Dataset: project_design_20242025 (GitHub, candrawij/mitigasi_skoliosis_ta). Classes: leaning backward, leaning forward, leaning left, leaning right, upright.

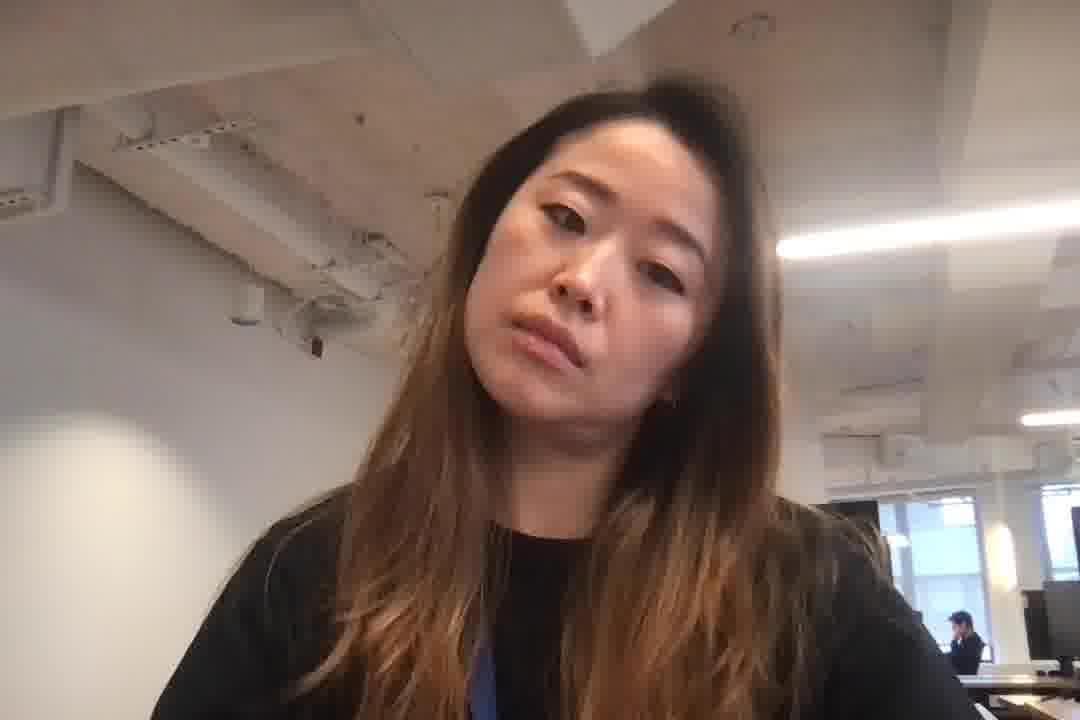
Label: leaning right

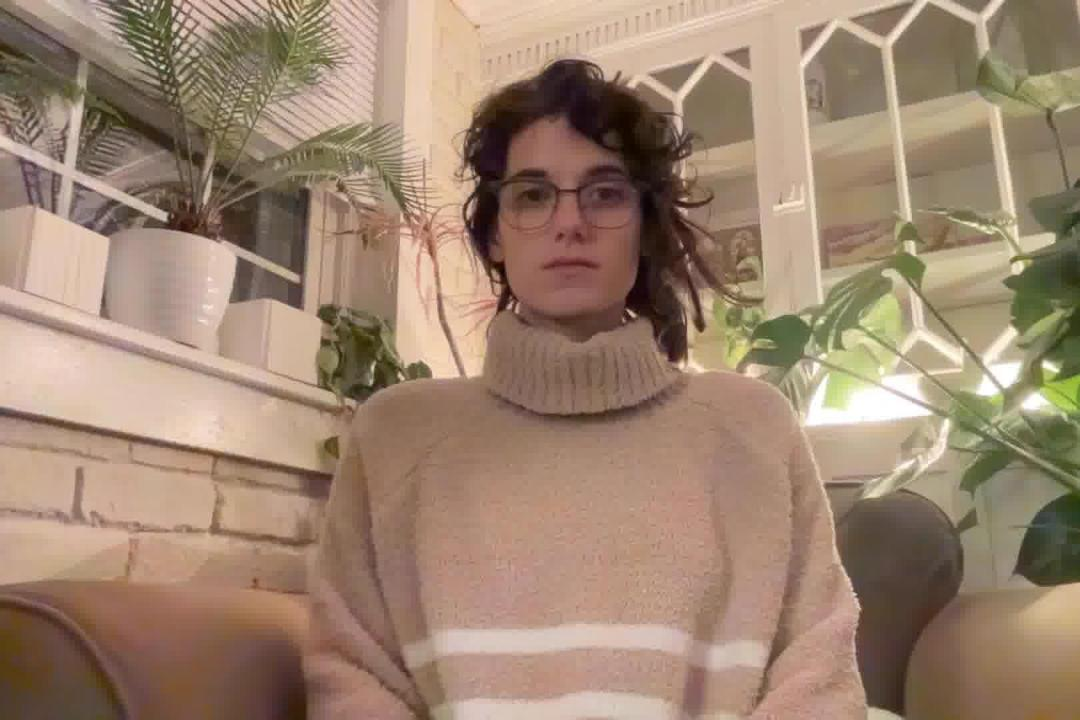
Label: upright

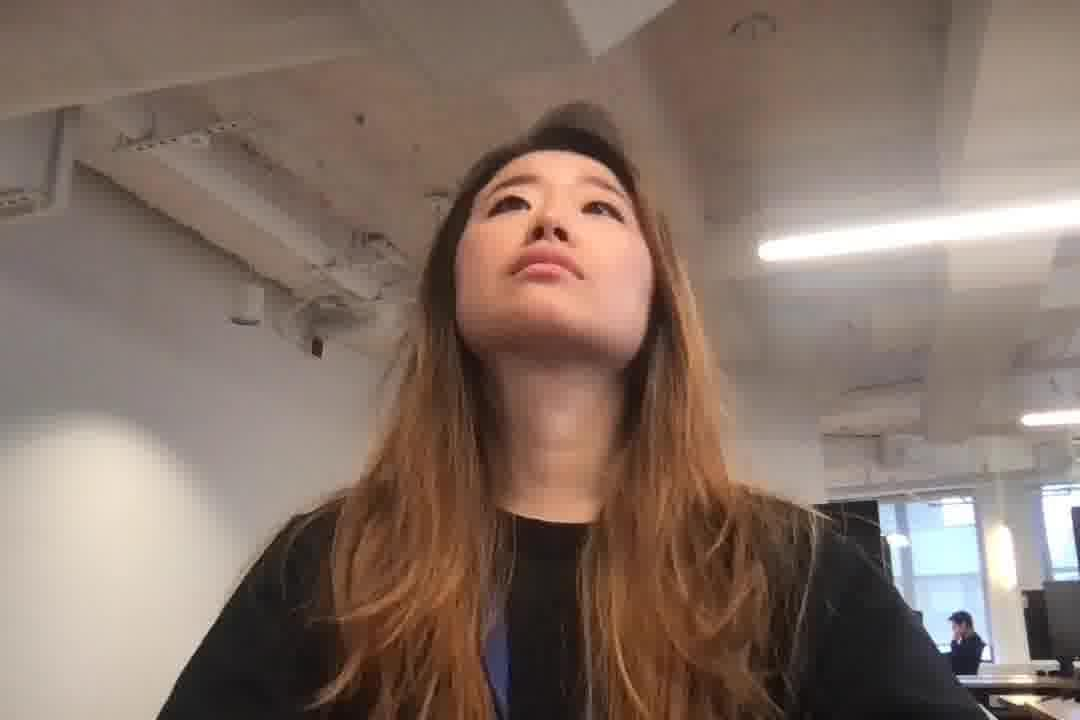
Label: leaning backward

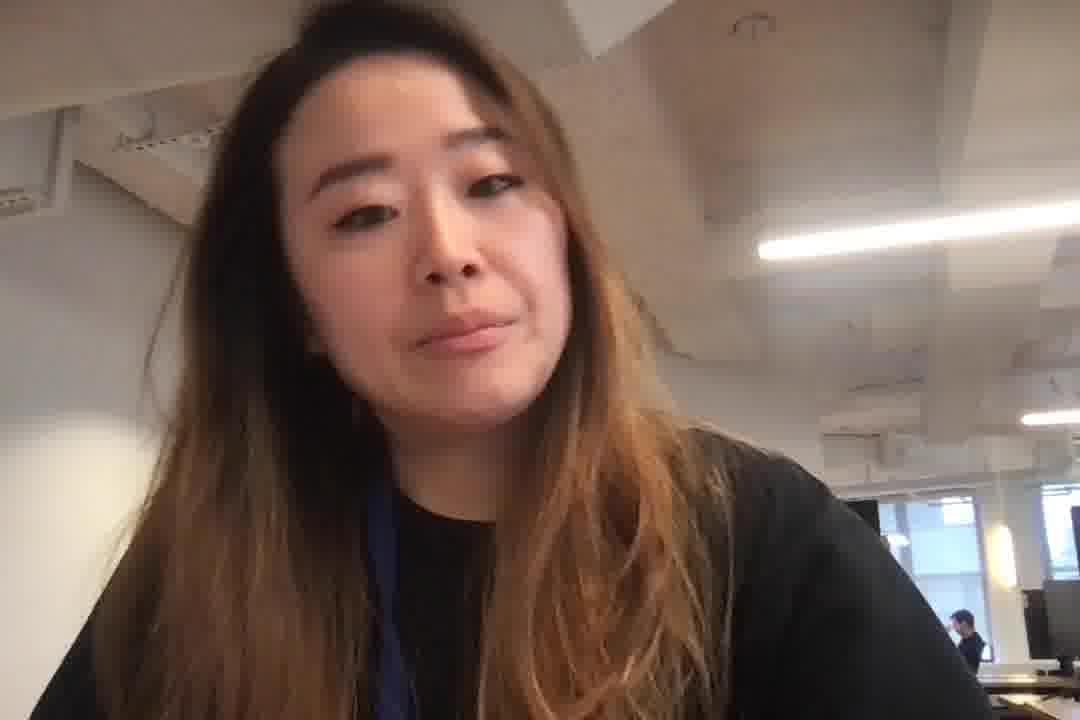
Label: leaning left

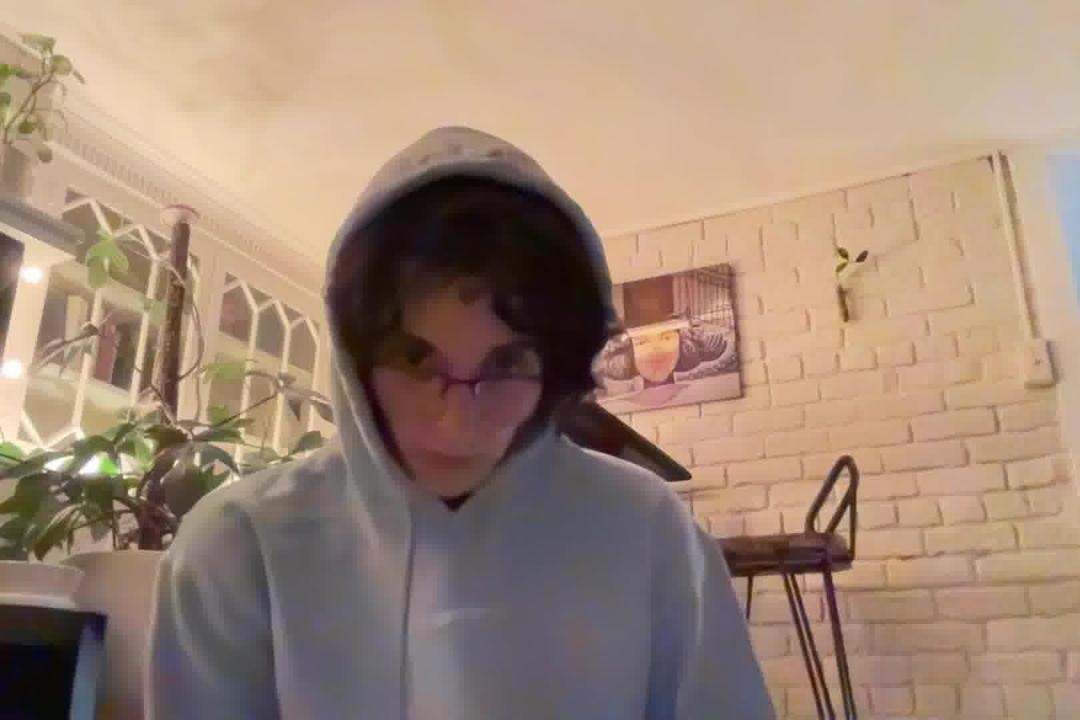
Label: leaning forward

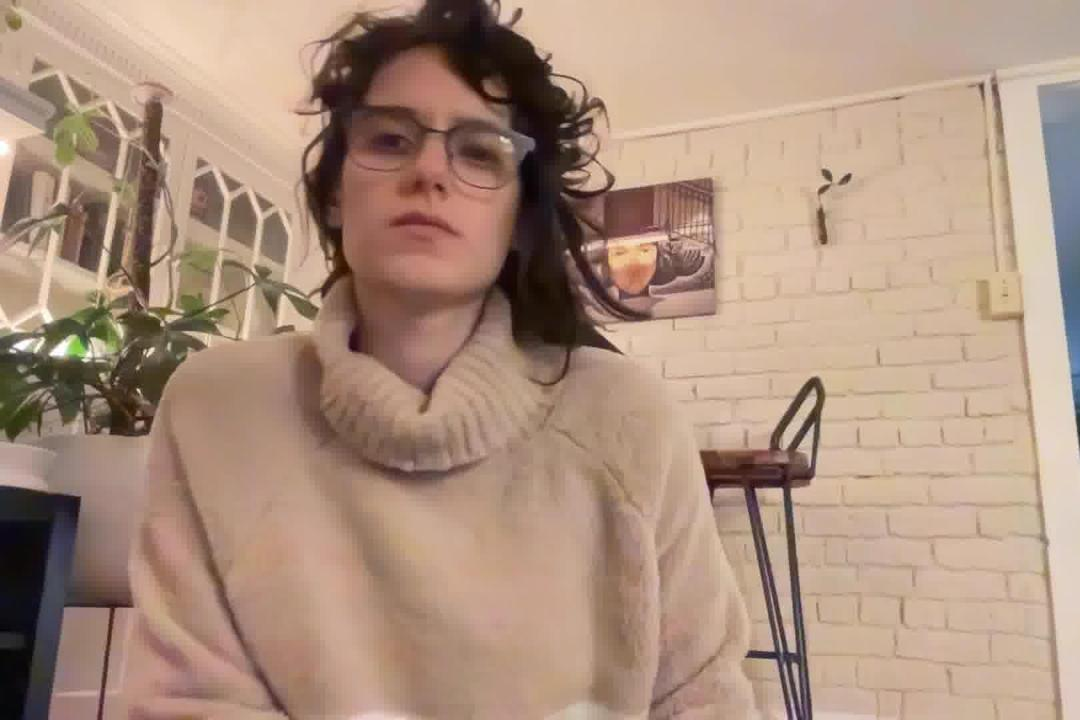
Label: leaning left
